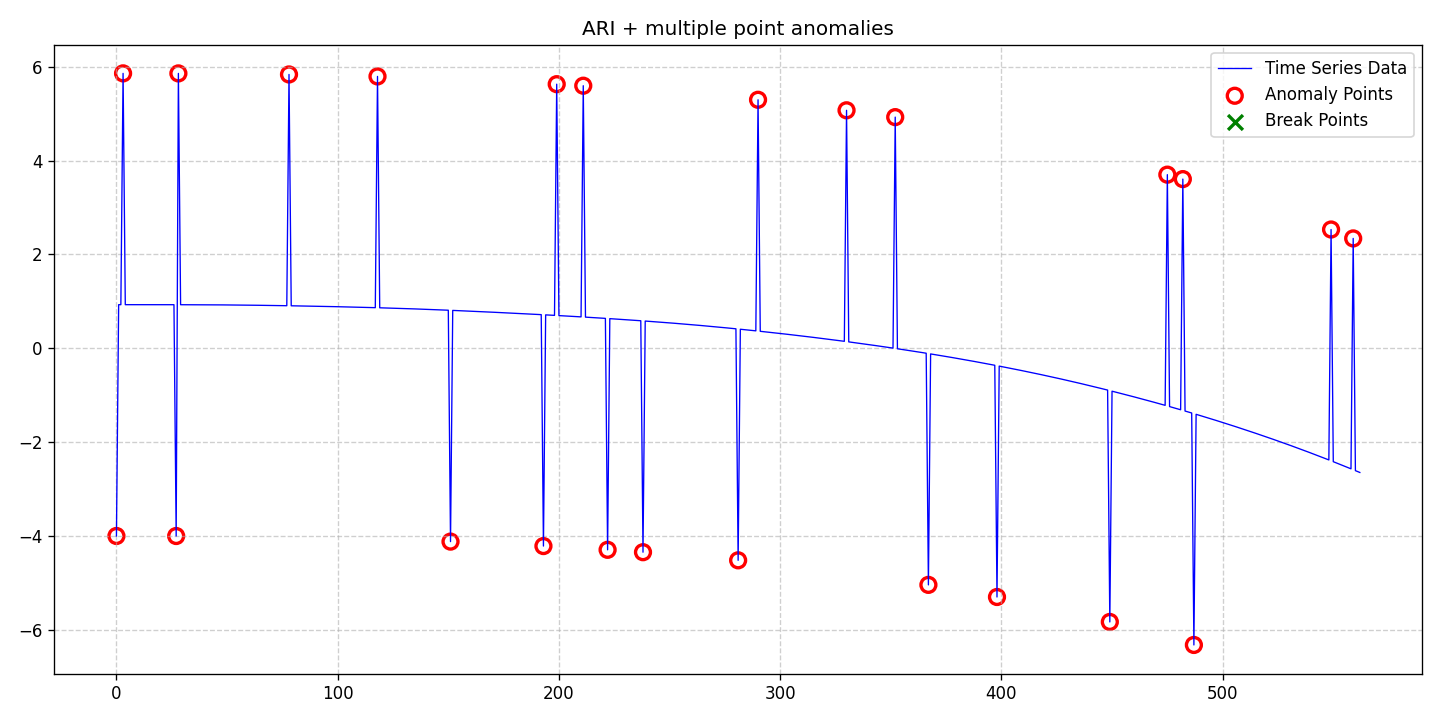

The file beside this chart, header and first rows:
date, data, stationary, det_lin_up, det_lin_down, det_quad, det_cubic, det_exp, det_damped, stoc_trend, volatility, single_seas, multiple_seas, point_anom_single, point_anom_multi, collect_anom, context_anom, mean_shift, var_shift, trend_shift, point_anom_count, point_anom_location, point_anom_point, collect_anom_count
2020-01-01, -4.001, 0, 0, 0, 0, 0, 0, 0, 1, 0, 0, 0, 0, 1, 0, 0, 0, 0, 0, 24, [0, 3, 27, 28, 78, 118, 151, 193, 199, 2…, [0, 3, 27, 28, 78, 118, 151, 193, 199, 2…, 0
2020-01-02, 0.9286, 0, 0, 0, 0, 0, 0, 0, 1, 0, 0, 0, 0, 1, 0, 0, 0, 0, 0, 24, [0, 3, 27, 28, 78, 118, 151, 193, 199, 2…, [0, 3, 27, 28, 78, 118, 151, 193, 199, 2…, 0
2020-01-03, 0.9286, 0, 0, 0, 0, 0, 0, 0, 1, 0, 0, 0, 0, 1, 0, 0, 0, 0, 0, 24, [0, 3, 27, 28, 78, 118, 151, 193, 199, 2…, [0, 3, 27, 28, 78, 118, 151, 193, 199, 2…, 0
2020-01-04, 5.859, 0, 0, 0, 0, 0, 0, 0, 1, 0, 0, 0, 0, 1, 0, 0, 0, 0, 0, 24, [0, 3, 27, 28, 78, 118, 151, 193, 199, 2…, [0, 3, 27, 28, 78, 118, 151, 193, 199, 2…, 0
2020-01-05, 0.9286, 0, 0, 0, 0, 0, 0, 0, 1, 0, 0, 0, 0, 1, 0, 0, 0, 0, 0, 24, [0, 3, 27, 28, 78, 118, 151, 193, 199, 2…, [0, 3, 27, 28, 78, 118, 151, 193, 199, 2…, 0
2020-01-06, 0.9286, 0, 0, 0, 0, 0, 0, 0, 1, 0, 0, 0, 0, 1, 0, 0, 0, 0, 0, 24, [0, 3, 27, 28, 78, 118, 151, 193, 199, 2…, [0, 3, 27, 28, 78, 118, 151, 193, 199, 2…, 0
2020-01-07, 0.9286, 0, 0, 0, 0, 0, 0, 0, 1, 0, 0, 0, 0, 1, 0, 0, 0, 0, 0, 24, [0, 3, 27, 28, 78, 118, 151, 193, 199, 2…, [0, 3, 27, 28, 78, 118, 151, 193, 199, 2…, 0
2020-01-08, 0.9286, 0, 0, 0, 0, 0, 0, 0, 1, 0, 0, 0, 0, 1, 0, 0, 0, 0, 0, 24, [0, 3, 27, 28, 78, 118, 151, 193, 199, 2…, [0, 3, 27, 28, 78, 118, 151, 193, 199, 2…, 0
2020-01-09, 0.9286, 0, 0, 0, 0, 0, 0, 0, 1, 0, 0, 0, 0, 1, 0, 0, 0, 0, 0, 24, [0, 3, 27, 28, 78, 118, 151, 193, 199, 2…, [0, 3, 27, 28, 78, 118, 151, 193, 199, 2…, 0
2020-01-10, 0.9285, 0, 0, 0, 0, 0, 0, 0, 1, 0, 0, 0, 0, 1, 0, 0, 0, 0, 0, 24, [0, 3, 27, 28, 78, 118, 151, 193, 199, 2…, [0, 3, 27, 28, 78, 118, 151, 193, 199, 2…, 0
2020-01-11, 0.9285, 0, 0, 0, 0, 0, 0, 0, 1, 0, 0, 0, 0, 1, 0, 0, 0, 0, 0, 24, [0, 3, 27, 28, 78, 118, 151, 193, 199, 2…, [0, 3, 27, 28, 78, 118, 151, 193, 199, 2…, 0
2020-01-12, 0.9285, 0, 0, 0, 0, 0, 0, 0, 1, 0, 0, 0, 0, 1, 0, 0, 0, 0, 0, 24, [0, 3, 27, 28, 78, 118, 151, 193, 199, 2…, [0, 3, 27, 28, 78, 118, 151, 193, 199, 2…, 0
2020-01-13, 0.9285, 0, 0, 0, 0, 0, 0, 0, 1, 0, 0, 0, 0, 1, 0, 0, 0, 0, 0, 24, [0, 3, 27, 28, 78, 118, 151, 193, 199, 2…, [0, 3, 27, 28, 78, 118, 151, 193, 199, 2…, 0
2020-01-14, 0.9285, 0, 0, 0, 0, 0, 0, 0, 1, 0, 0, 0, 0, 1, 0, 0, 0, 0, 0, 24, [0, 3, 27, 28, 78, 118, 151, 193, 199, 2…, [0, 3, 27, 28, 78, 118, 151, 193, 199, 2…, 0
2020-01-15, 0.9284, 0, 0, 0, 0, 0, 0, 0, 1, 0, 0, 0, 0, 1, 0, 0, 0, 0, 0, 24, [0, 3, 27, 28, 78, 118, 151, 193, 199, 2…, [0, 3, 27, 28, 78, 118, 151, 193, 199, 2…, 0
2020-01-16, 0.9284, 0, 0, 0, 0, 0, 0, 0, 1, 0, 0, 0, 0, 1, 0, 0, 0, 0, 0, 24, [0, 3, 27, 28, 78, 118, 151, 193, 199, 2…, [0, 3, 27, 28, 78, 118, 151, 193, 199, 2…, 0
2020-01-17, 0.9284, 0, 0, 0, 0, 0, 0, 0, 1, 0, 0, 0, 0, 1, 0, 0, 0, 0, 0, 24, [0, 3, 27, 28, 78, 118, 151, 193, 199, 2…, [0, 3, 27, 28, 78, 118, 151, 193, 199, 2…, 0
2020-01-18, 0.9283, 0, 0, 0, 0, 0, 0, 0, 1, 0, 0, 0, 0, 1, 0, 0, 0, 0, 0, 24, [0, 3, 27, 28, 78, 118, 151, 193, 199, 2…, [0, 3, 27, 28, 78, 118, 151, 193, 199, 2…, 0
2020-01-19, 0.9283, 0, 0, 0, 0, 0, 0, 0, 1, 0, 0, 0, 0, 1, 0, 0, 0, 0, 0, 24, [0, 3, 27, 28, 78, 118, 151, 193, 199, 2…, [0, 3, 27, 28, 78, 118, 151, 193, 199, 2…, 0
2020-01-20, 0.9283, 0, 0, 0, 0, 0, 0, 0, 1, 0, 0, 0, 0, 1, 0, 0, 0, 0, 0, 24, [0, 3, 27, 28, 78, 118, 151, 193, 199, 2…, [0, 3, 27, 28, 78, 118, 151, 193, 199, 2…, 0
2020-01-21, 0.9282, 0, 0, 0, 0, 0, 0, 0, 1, 0, 0, 0, 0, 1, 0, 0, 0, 0, 0, 24, [0, 3, 27, 28, 78, 118, 151, 193, 199, 2…, [0, 3, 27, 28, 78, 118, 151, 193, 199, 2…, 0
2020-01-22, 0.9282, 0, 0, 0, 0, 0, 0, 0, 1, 0, 0, 0, 0, 1, 0, 0, 0, 0, 0, 24, [0, 3, 27, 28, 78, 118, 151, 193, 199, 2…, [0, 3, 27, 28, 78, 118, 151, 193, 199, 2…, 0
2020-01-23, 0.9282, 0, 0, 0, 0, 0, 0, 0, 1, 0, 0, 0, 0, 1, 0, 0, 0, 0, 0, 24, [0, 3, 27, 28, 78, 118, 151, 193, 199, 2…, [0, 3, 27, 28, 78, 118, 151, 193, 199, 2…, 0
2020-01-24, 0.9281, 0, 0, 0, 0, 0, 0, 0, 1, 0, 0, 0, 0, 1, 0, 0, 0, 0, 0, 24, [0, 3, 27, 28, 78, 118, 151, 193, 199, 2…, [0, 3, 27, 28, 78, 118, 151, 193, 199, 2…, 0
2020-01-25, 0.9281, 0, 0, 0, 0, 0, 0, 0, 1, 0, 0, 0, 0, 1, 0, 0, 0, 0, 0, 24, [0, 3, 27, 28, 78, 118, 151, 193, 199, 2…, [0, 3, 27, 28, 78, 118, 151, 193, 199, 2…, 0
2020-01-26, 0.928, 0, 0, 0, 0, 0, 0, 0, 1, 0, 0, 0, 0, 1, 0, 0, 0, 0, 0, 24, [0, 3, 27, 28, 78, 118, 151, 193, 199, 2…, [0, 3, 27, 28, 78, 118, 151, 193, 199, 2…, 0
2020-01-27, 0.928, 0, 0, 0, 0, 0, 0, 0, 1, 0, 0, 0, 0, 1, 0, 0, 0, 0, 0, 24, [0, 3, 27, 28, 78, 118, 151, 193, 199, 2…, [0, 3, 27, 28, 78, 118, 151, 193, 199, 2…, 0
2020-01-28, -4.002, 0, 0, 0, 0, 0, 0, 0, 1, 0, 0, 0, 0, 1, 0, 0, 0, 0, 0, 24, [0, 3, 27, 28, 78, 118, 151, 193, 199, 2…, [0, 3, 27, 28, 78, 118, 151, 193, 199, 2…, 0
2020-01-29, 5.858, 0, 0, 0, 0, 0, 0, 0, 1, 0, 0, 0, 0, 1, 0, 0, 0, 0, 0, 24, [0, 3, 27, 28, 78, 118, 151, 193, 199, 2…, [0, 3, 27, 28, 78, 118, 151, 193, 199, 2…, 0
2020-01-30, 0.9278, 0, 0, 0, 0, 0, 0, 0, 1, 0, 0, 0, 0, 1, 0, 0, 0, 0, 0, 24, [0, 3, 27, 28, 78, 118, 151, 193, 199, 2…, [0, 3, 27, 28, 78, 118, 151, 193, 199, 2…, 0
2020-01-31, 0.9277, 0, 0, 0, 0, 0, 0, 0, 1, 0, 0, 0, 0, 1, 0, 0, 0, 0, 0, 24, [0, 3, 27, 28, 78, 118, 151, 193, 199, 2…, [0, 3, 27, 28, 78, 118, 151, 193, 199, 2…, 0
2020-02-01, 0.9276, 0, 0, 0, 0, 0, 0, 0, 1, 0, 0, 0, 0, 1, 0, 0, 0, 0, 0, 24, [0, 3, 27, 28, 78, 118, 151, 193, 199, 2…, [0, 3, 27, 28, 78, 118, 151, 193, 199, 2…, 0
2020-02-02, 0.9275, 0, 0, 0, 0, 0, 0, 0, 1, 0, 0, 0, 0, 1, 0, 0, 0, 0, 0, 24, [0, 3, 27, 28, 78, 118, 151, 193, 199, 2…, [0, 3, 27, 28, 78, 118, 151, 193, 199, 2…, 0
2020-02-03, 0.9273, 0, 0, 0, 0, 0, 0, 0, 1, 0, 0, 0, 0, 1, 0, 0, 0, 0, 0, 24, [0, 3, 27, 28, 78, 118, 151, 193, 199, 2…, [0, 3, 27, 28, 78, 118, 151, 193, 199, 2…, 0
2020-02-04, 0.9272, 0, 0, 0, 0, 0, 0, 0, 1, 0, 0, 0, 0, 1, 0, 0, 0, 0, 0, 24, [0, 3, 27, 28, 78, 118, 151, 193, 199, 2…, [0, 3, 27, 28, 78, 118, 151, 193, 199, 2…, 0
2020-02-05, 0.9271, 0, 0, 0, 0, 0, 0, 0, 1, 0, 0, 0, 0, 1, 0, 0, 0, 0, 0, 24, [0, 3, 27, 28, 78, 118, 151, 193, 199, 2…, [0, 3, 27, 28, 78, 118, 151, 193, 199, 2…, 0
2020-02-06, 0.9269, 0, 0, 0, 0, 0, 0, 0, 1, 0, 0, 0, 0, 1, 0, 0, 0, 0, 0, 24, [0, 3, 27, 28, 78, 118, 151, 193, 199, 2…, [0, 3, 27, 28, 78, 118, 151, 193, 199, 2…, 0
2020-02-07, 0.9267, 0, 0, 0, 0, 0, 0, 0, 1, 0, 0, 0, 0, 1, 0, 0, 0, 0, 0, 24, [0, 3, 27, 28, 78, 118, 151, 193, 199, 2…, [0, 3, 27, 28, 78, 118, 151, 193, 199, 2…, 0
2020-02-08, 0.9265, 0, 0, 0, 0, 0, 0, 0, 1, 0, 0, 0, 0, 1, 0, 0, 0, 0, 0, 24, [0, 3, 27, 28, 78, 118, 151, 193, 199, 2…, [0, 3, 27, 28, 78, 118, 151, 193, 199, 2…, 0
2020-02-09, 0.9263, 0, 0, 0, 0, 0, 0, 0, 1, 0, 0, 0, 0, 1, 0, 0, 0, 0, 0, 24, [0, 3, 27, 28, 78, 118, 151, 193, 199, 2…, [0, 3, 27, 28, 78, 118, 151, 193, 199, 2…, 0
2020-02-10, 0.9261, 0, 0, 0, 0, 0, 0, 0, 1, 0, 0, 0, 0, 1, 0, 0, 0, 0, 0, 24, [0, 3, 27, 28, 78, 118, 151, 193, 199, 2…, [0, 3, 27, 28, 78, 118, 151, 193, 199, 2…, 0
2020-02-11, 0.9259, 0, 0, 0, 0, 0, 0, 0, 1, 0, 0, 0, 0, 1, 0, 0, 0, 0, 0, 24, [0, 3, 27, 28, 78, 118, 151, 193, 199, 2…, [0, 3, 27, 28, 78, 118, 151, 193, 199, 2…, 0
2020-02-12, 0.9256, 0, 0, 0, 0, 0, 0, 0, 1, 0, 0, 0, 0, 1, 0, 0, 0, 0, 0, 24, [0, 3, 27, 28, 78, 118, 151, 193, 199, 2…, [0, 3, 27, 28, 78, 118, 151, 193, 199, 2…, 0
2020-02-13, 0.9253, 0, 0, 0, 0, 0, 0, 0, 1, 0, 0, 0, 0, 1, 0, 0, 0, 0, 0, 24, [0, 3, 27, 28, 78, 118, 151, 193, 199, 2…, [0, 3, 27, 28, 78, 118, 151, 193, 199, 2…, 0
2020-02-14, 0.9251, 0, 0, 0, 0, 0, 0, 0, 1, 0, 0, 0, 0, 1, 0, 0, 0, 0, 0, 24, [0, 3, 27, 28, 78, 118, 151, 193, 199, 2…, [0, 3, 27, 28, 78, 118, 151, 193, 199, 2…, 0
2020-02-15, 0.9248, 0, 0, 0, 0, 0, 0, 0, 1, 0, 0, 0, 0, 1, 0, 0, 0, 0, 0, 24, [0, 3, 27, 28, 78, 118, 151, 193, 199, 2…, [0, 3, 27, 28, 78, 118, 151, 193, 199, 2…, 0
2020-02-16, 0.9244, 0, 0, 0, 0, 0, 0, 0, 1, 0, 0, 0, 0, 1, 0, 0, 0, 0, 0, 24, [0, 3, 27, 28, 78, 118, 151, 193, 199, 2…, [0, 3, 27, 28, 78, 118, 151, 193, 199, 2…, 0
2020-02-17, 0.9241, 0, 0, 0, 0, 0, 0, 0, 1, 0, 0, 0, 0, 1, 0, 0, 0, 0, 0, 24, [0, 3, 27, 28, 78, 118, 151, 193, 199, 2…, [0, 3, 27, 28, 78, 118, 151, 193, 199, 2…, 0
2020-02-18, 0.9237, 0, 0, 0, 0, 0, 0, 0, 1, 0, 0, 0, 0, 1, 0, 0, 0, 0, 0, 24, [0, 3, 27, 28, 78, 118, 151, 193, 199, 2…, [0, 3, 27, 28, 78, 118, 151, 193, 199, 2…, 0
2020-02-19, 0.9234, 0, 0, 0, 0, 0, 0, 0, 1, 0, 0, 0, 0, 1, 0, 0, 0, 0, 0, 24, [0, 3, 27, 28, 78, 118, 151, 193, 199, 2…, [0, 3, 27, 28, 78, 118, 151, 193, 199, 2…, 0
2020-02-20, 0.923, 0, 0, 0, 0, 0, 0, 0, 1, 0, 0, 0, 0, 1, 0, 0, 0, 0, 0, 24, [0, 3, 27, 28, 78, 118, 151, 193, 199, 2…, [0, 3, 27, 28, 78, 118, 151, 193, 199, 2…, 0
2020-02-21, 0.9226, 0, 0, 0, 0, 0, 0, 0, 1, 0, 0, 0, 0, 1, 0, 0, 0, 0, 0, 24, [0, 3, 27, 28, 78, 118, 151, 193, 199, 2…, [0, 3, 27, 28, 78, 118, 151, 193, 199, 2…, 0
2020-02-22, 0.9222, 0, 0, 0, 0, 0, 0, 0, 1, 0, 0, 0, 0, 1, 0, 0, 0, 0, 0, 24, [0, 3, 27, 28, 78, 118, 151, 193, 199, 2…, [0, 3, 27, 28, 78, 118, 151, 193, 199, 2…, 0
2020-02-23, 0.9217, 0, 0, 0, 0, 0, 0, 0, 1, 0, 0, 0, 0, 1, 0, 0, 0, 0, 0, 24, [0, 3, 27, 28, 78, 118, 151, 193, 199, 2…, [0, 3, 27, 28, 78, 118, 151, 193, 199, 2…, 0
2020-02-24, 0.9213, 0, 0, 0, 0, 0, 0, 0, 1, 0, 0, 0, 0, 1, 0, 0, 0, 0, 0, 24, [0, 3, 27, 28, 78, 118, 151, 193, 199, 2…, [0, 3, 27, 28, 78, 118, 151, 193, 199, 2…, 0
2020-02-25, 0.9208, 0, 0, 0, 0, 0, 0, 0, 1, 0, 0, 0, 0, 1, 0, 0, 0, 0, 0, 24, [0, 3, 27, 28, 78, 118, 151, 193, 199, 2…, [0, 3, 27, 28, 78, 118, 151, 193, 199, 2…, 0
2020-02-26, 0.9203, 0, 0, 0, 0, 0, 0, 0, 1, 0, 0, 0, 0, 1, 0, 0, 0, 0, 0, 24, [0, 3, 27, 28, 78, 118, 151, 193, 199, 2…, [0, 3, 27, 28, 78, 118, 151, 193, 199, 2…, 0
2020-02-27, 0.9198, 0, 0, 0, 0, 0, 0, 0, 1, 0, 0, 0, 0, 1, 0, 0, 0, 0, 0, 24, [0, 3, 27, 28, 78, 118, 151, 193, 199, 2…, [0, 3, 27, 28, 78, 118, 151, 193, 199, 2…, 0
2020-02-28, 0.9193, 0, 0, 0, 0, 0, 0, 0, 1, 0, 0, 0, 0, 1, 0, 0, 0, 0, 0, 24, [0, 3, 27, 28, 78, 118, 151, 193, 199, 2…, [0, 3, 27, 28, 78, 118, 151, 193, 199, 2…, 0
2020-02-29, 0.9187, 0, 0, 0, 0, 0, 0, 0, 1, 0, 0, 0, 0, 1, 0, 0, 0, 0, 0, 24, [0, 3, 27, 28, 78, 118, 151, 193, 199, 2…, [0, 3, 27, 28, 78, 118, 151, 193, 199, 2…, 0
... 503 more rows
